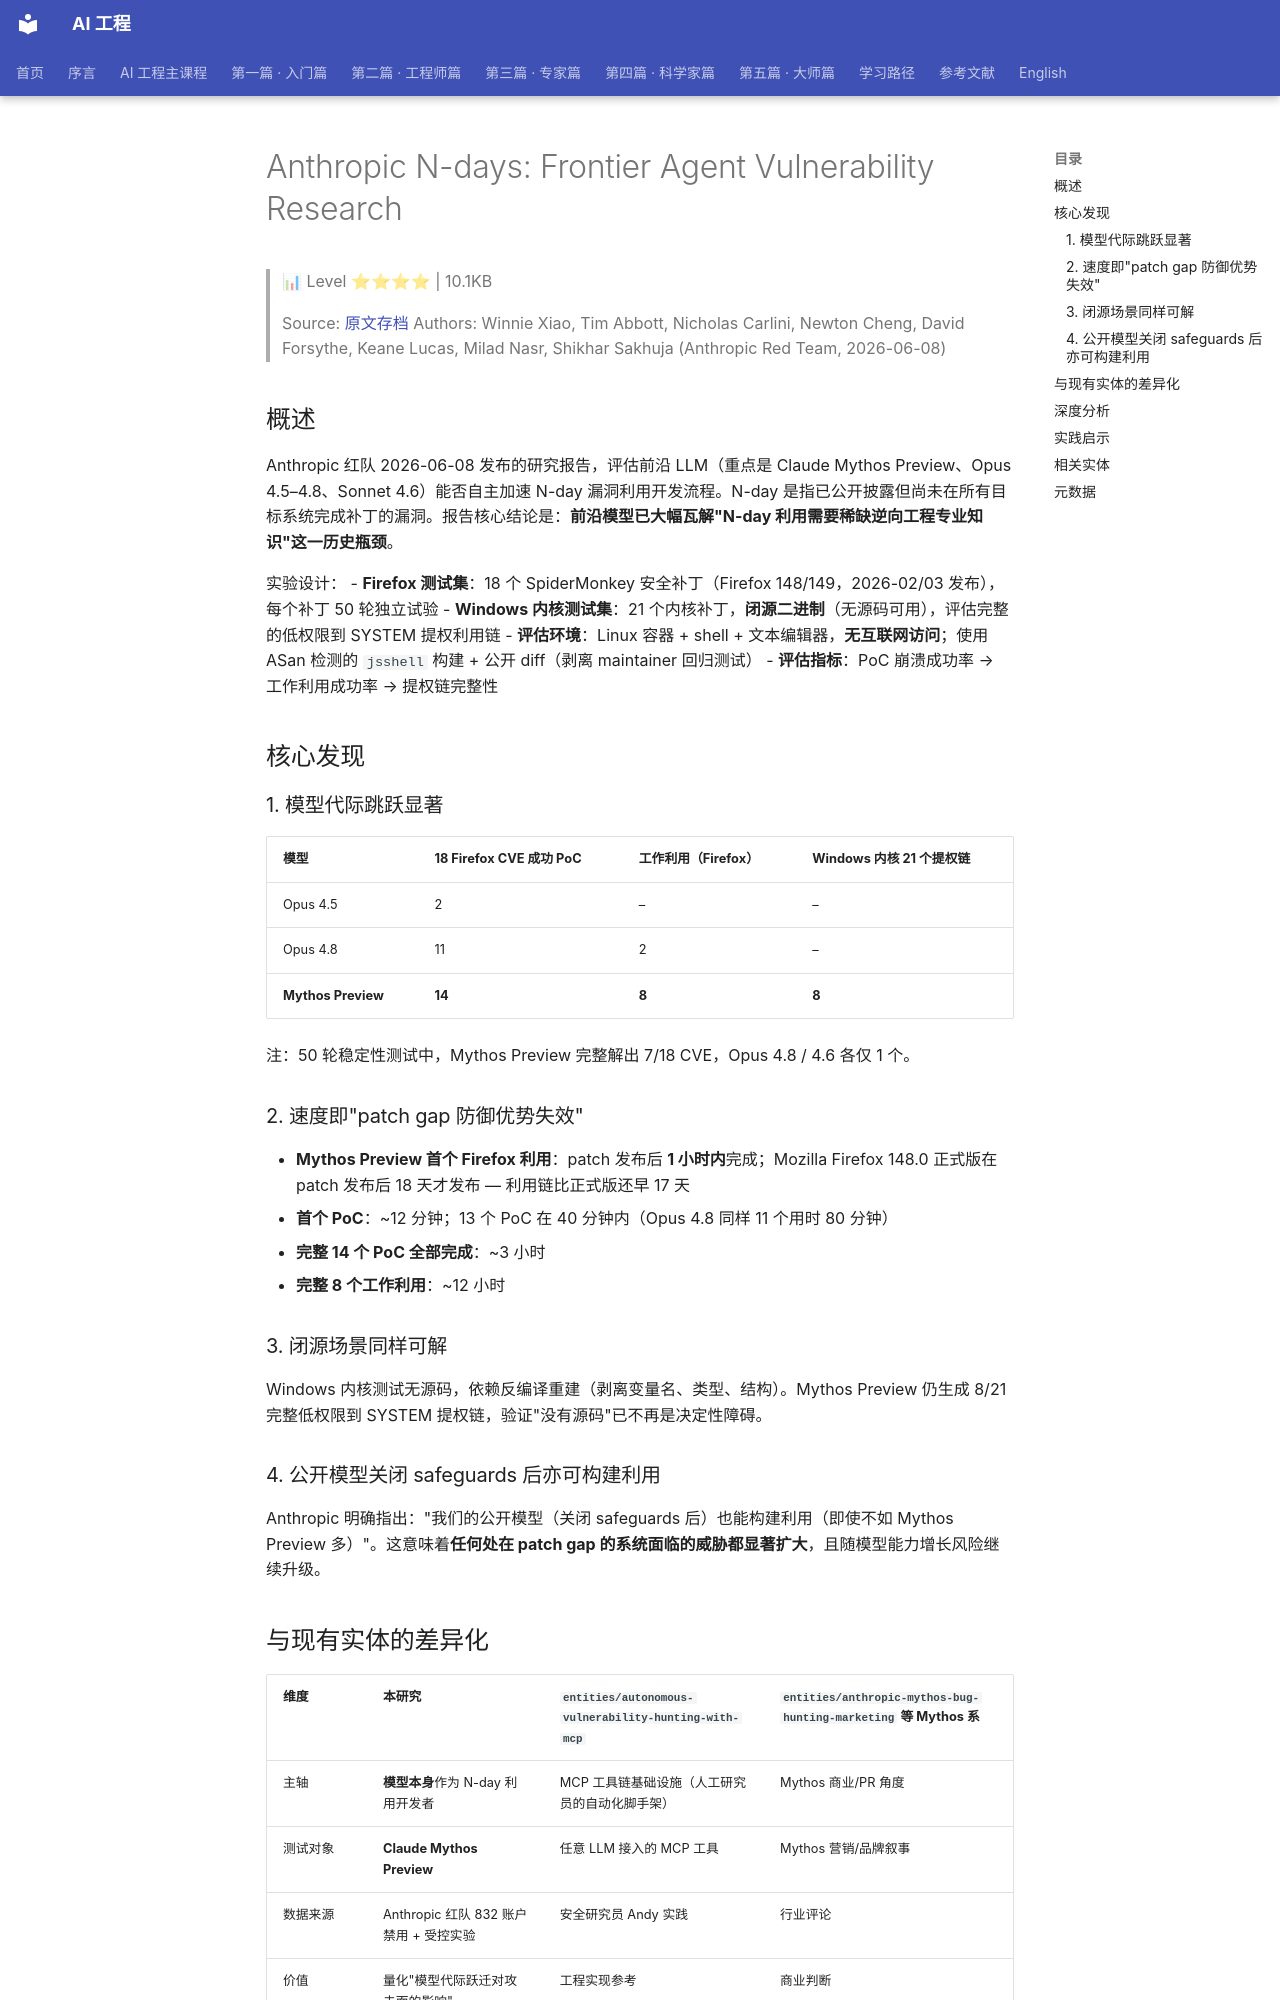

repository: QianJinGuo/wiki-book · page: ch04/312-anthropic-n-days-frontier-agent-vulnerability-research.html · generator: mkdocs

# Anthropic N-days: Frontier Agent Vulnerability Research

> 📊 Level ⭐⭐⭐⭐ | 10.1KB

> Source: [原文存档](https://red.anthropic.com/2026/n-days/)
> Authors: Winnie Xiao, Tim Abbott, Nicholas Carlini, Newton Cheng, David Forsythe, Keane Lucas, Milad Nasr, Shikhar Sakhuja (Anthropic Red Team, 2026-06-08)

## 概述

Anthropic 红队 2026-06-08 发布的研究报告，评估前沿 LLM（重点是 Claude Mythos Preview、Opus 4.5–4.8、Sonnet 4.6）能否自主加速 N-day 漏洞利用开发流程。N-day 是指已公开披露但尚未在所有目标系统完成补丁的漏洞。报告核心结论是：**前沿模型已大幅瓦解"N-day 利用需要稀缺逆向工程专业知识"这一历史瓶颈**。

实验设计：
- **Firefox 测试集**：18 个 SpiderMonkey 安全补丁（Firefox 148/149，2026-02/03 发布），每个补丁 50 轮独立试验
- **Windows 内核测试集**：21 个内核补丁，**闭源二进制**（无源码可用），评估完整的低权限到 SYSTEM 提权利用链
- **评估环境**：Linux 容器 + shell + 文本编辑器，**无互联网访问**；使用 ASan 检测的 `jsshell` 构建 + 公开 diff（剥离 maintainer 回归测试）
- **评估指标**：PoC 崩溃成功率 → 工作利用成功率 → 提权链完整性

## 核心发现

### 1. 模型代际跳跃显著

| 模型 | 18 Firefox CVE 成功 PoC | 工作利用（Firefox）| Windows 内核 21 个提权链 |
|------|------------------------|--------------------|--------------------------|
| Opus 4.5 | 2 | – | – |
| Opus 4.8 | 11 | 2 | – |
| **Mythos Preview** | **14** | **8** | **8** |

注：50 轮稳定性测试中，Mythos Preview 完整解出 7/18 CVE，Opus 4.8 / 4.6 各仅 1 个。

### 2. 速度即"patch gap 防御优势失效"

- **Mythos Preview 首个 Firefox 利用**：patch 发布后 **1 小时内**完成；Mozilla Firefox 148.0 正式版在 patch 发布后 18 天才发布 — 利用链比正式版还早 17 天
- **首个 PoC**：~12 分钟；13 个 PoC 在 40 分钟内（Opus 4.8 同样 11 个用时 80 分钟）
- **完整 14 个 PoC 全部完成**：~3 小时
- **完整 8 个工作利用**：~12 小时

### 3. 闭源场景同样可解

Windows 内核测试无源码，依赖反编译重建（剥离变量名、类型、结构）。Mythos Preview 仍生成 8/21 完整低权限到 SYSTEM 提权链，验证"没有源码"已不再是决定性障碍。

### 4. 公开模型关闭 safeguards 后亦可构建利用

Anthropic 明确指出："我们的公开模型（关闭 safeguards 后）也能构建利用（即使不如 Mythos Preview 多）"。这意味着**任何处在 patch gap 的系统面临的威胁都显著扩大**，且随模型能力增长风险继续升级。

## 与现有实体的差异化

| 维度 | 本研究 | `entities/autonomous-vulnerability-hunting-with-mcp` | `entities/anthropic-mythos-bug-hunting-marketing` 等 Mythos 系 |
|------|--------|------------------------------------------------|-------------------------------------------------------------|
| 主轴 | **模型本身**作为 N-day 利用开发者 | MCP 工具链基础设施（人工研究员的自动化脚手架）| Mythos 商业/PR 角度 |
| 测试对象 | **Claude Mythos Preview** | 任意 LLM 接入的 MCP 工具 | Mythos 营销/品牌叙事 |
| 数据来源 | Anthropic 红队 832 账户禁用 + 受控实验 | 安全研究员 Andy 实践 | 行业评论 |
| 价值 | 量化"模型代际跃迁对攻击面的影响" | 工程实现参考 | 商业判断 |

**关键区分**：本文是 **Anthropic 评估自身模型威胁能力**的一手研究，`autonomous-vulnerability-hunting-with-mcp` 是 **人类研究员用 MCP 工具链放大自己**的工程实践 — **不同问题域，不同 actor**。
